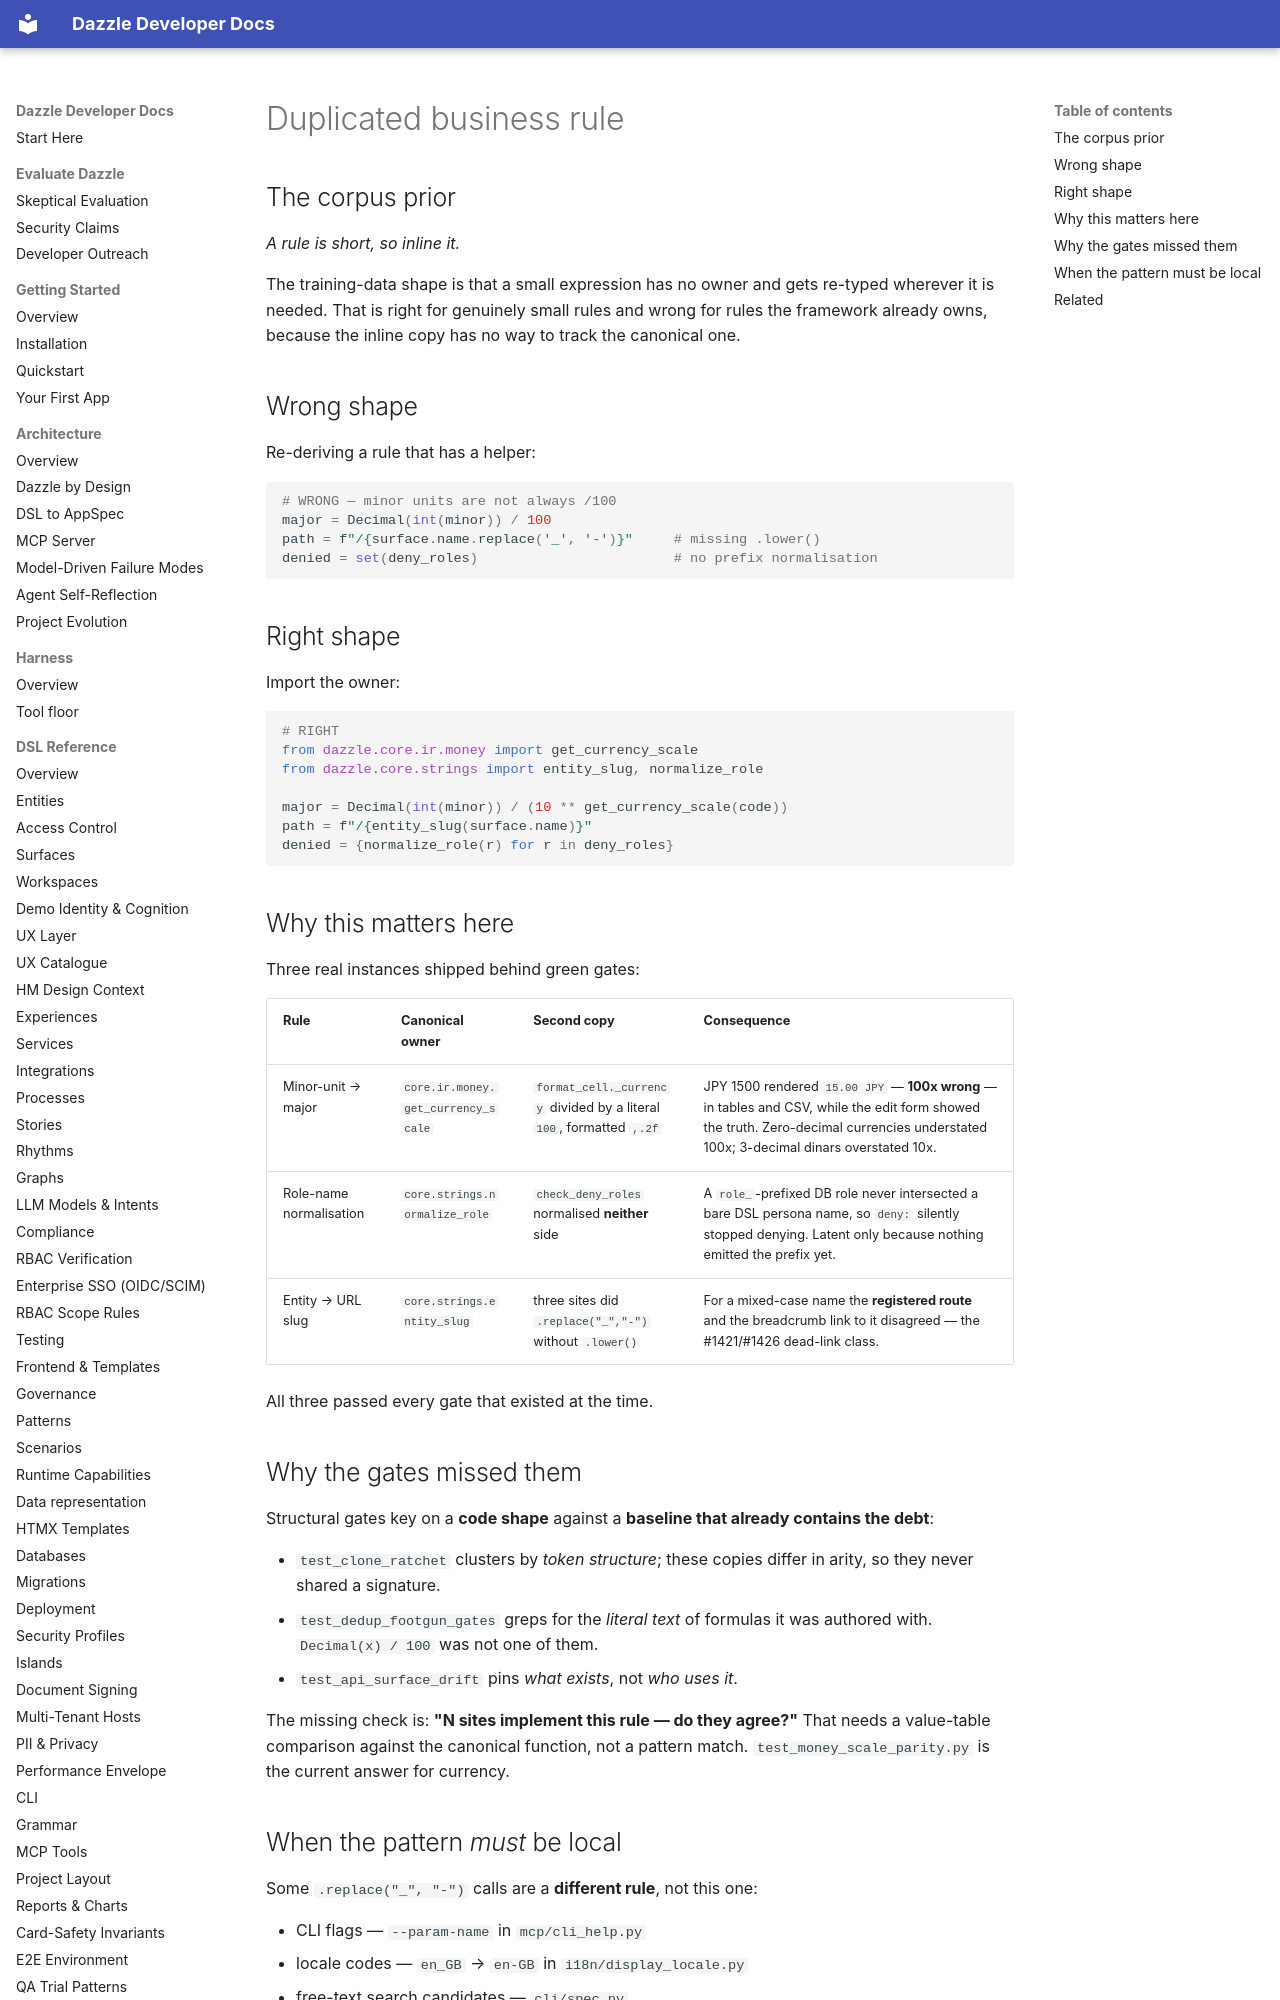

repository: manwithacat/dazzle · page: counter-priors/duplicated-business-rule/index.html · generator: mkdocs

---
id: duplicated_business_rule
name: Duplicated business rule with no single owner
layer: filter
status: active
summary: >-
  A rule that the framework already owns — minor-unit scale, role-name
  normalisation, the entity→URL slug — re-implemented at a second call site
  because nobody could tell it was already owned. The second copy is always
  slightly wrong, and the drift is invisible until two surfaces disagree on
  screen. Three real instances shipped behind green gates: `format_cell`
  hardcoded `/100` while `render/filters` honoured `CURRENCY_SCALES` (JPY
  rendered 100x too small in tables and CSV while the edit form was right);
  `check_deny_roles` normalised neither side of the role comparison while
  `check_require_roles` normalised one; and three URL sites re-derived the slug
  without `.lower()`. Find the canonical helper, import it, and never
  re-derive.
triggers_text:
  - "hardcoded default"
  - "fallback value"
  - "or GBP"
  - "just add .lower()"
  - "simple to just inline"
  - "second implementation"
  - "does it match the other one"
  - "why does the table disagree with the form"
  - "one place shows USD and another shows GBP"
triggers_code:
  - 'Decimal\(.*\)\s*/\s*100\b'
  - '\.replace\(["'']_["''],\s*["'']-["'']\)(?!\s*\.lower)'
  - 'removeprefix\(["'']role_["'']\)'
  - '["'']GBP["'']\s*\)?\s*$'
  - ':\s*["'']GBP["'']'
refs:
  adrs: []
  kb_patterns: []
  tests:
    - tests/unit/test_money_scale_parity.py
    - tests/unit/test_dedup_footgun_gates.py
    - tests/unit/test_slug_case_consistency.py
---

## The corpus prior

*A rule is short, so inline it.*

The training-data shape is that a small expression has no owner and gets
re-typed wherever it is needed. That is right for genuinely small rules and
wrong for rules the framework already owns, because the inline copy has no way
to track the canonical one.

## Wrong shape

Re-deriving a rule that has a helper:

```python
# WRONG — minor units are not always /100
major = Decimal(int(minor)) / 100
path = f"/{surface.name.replace('_', '-')}"     # missing .lower()
denied = set(deny_roles)                        # no prefix normalisation
```

## Right shape

Import the owner:

```python
# RIGHT
from dazzle.core.ir.money import get_currency_scale
from dazzle.core.strings import entity_slug, normalize_role

major = Decimal(int(minor)) / (10 ** get_currency_scale(code))
path = f"/{entity_slug(surface.name)}"
denied = {normalize_role(r) for r in deny_roles}
```
